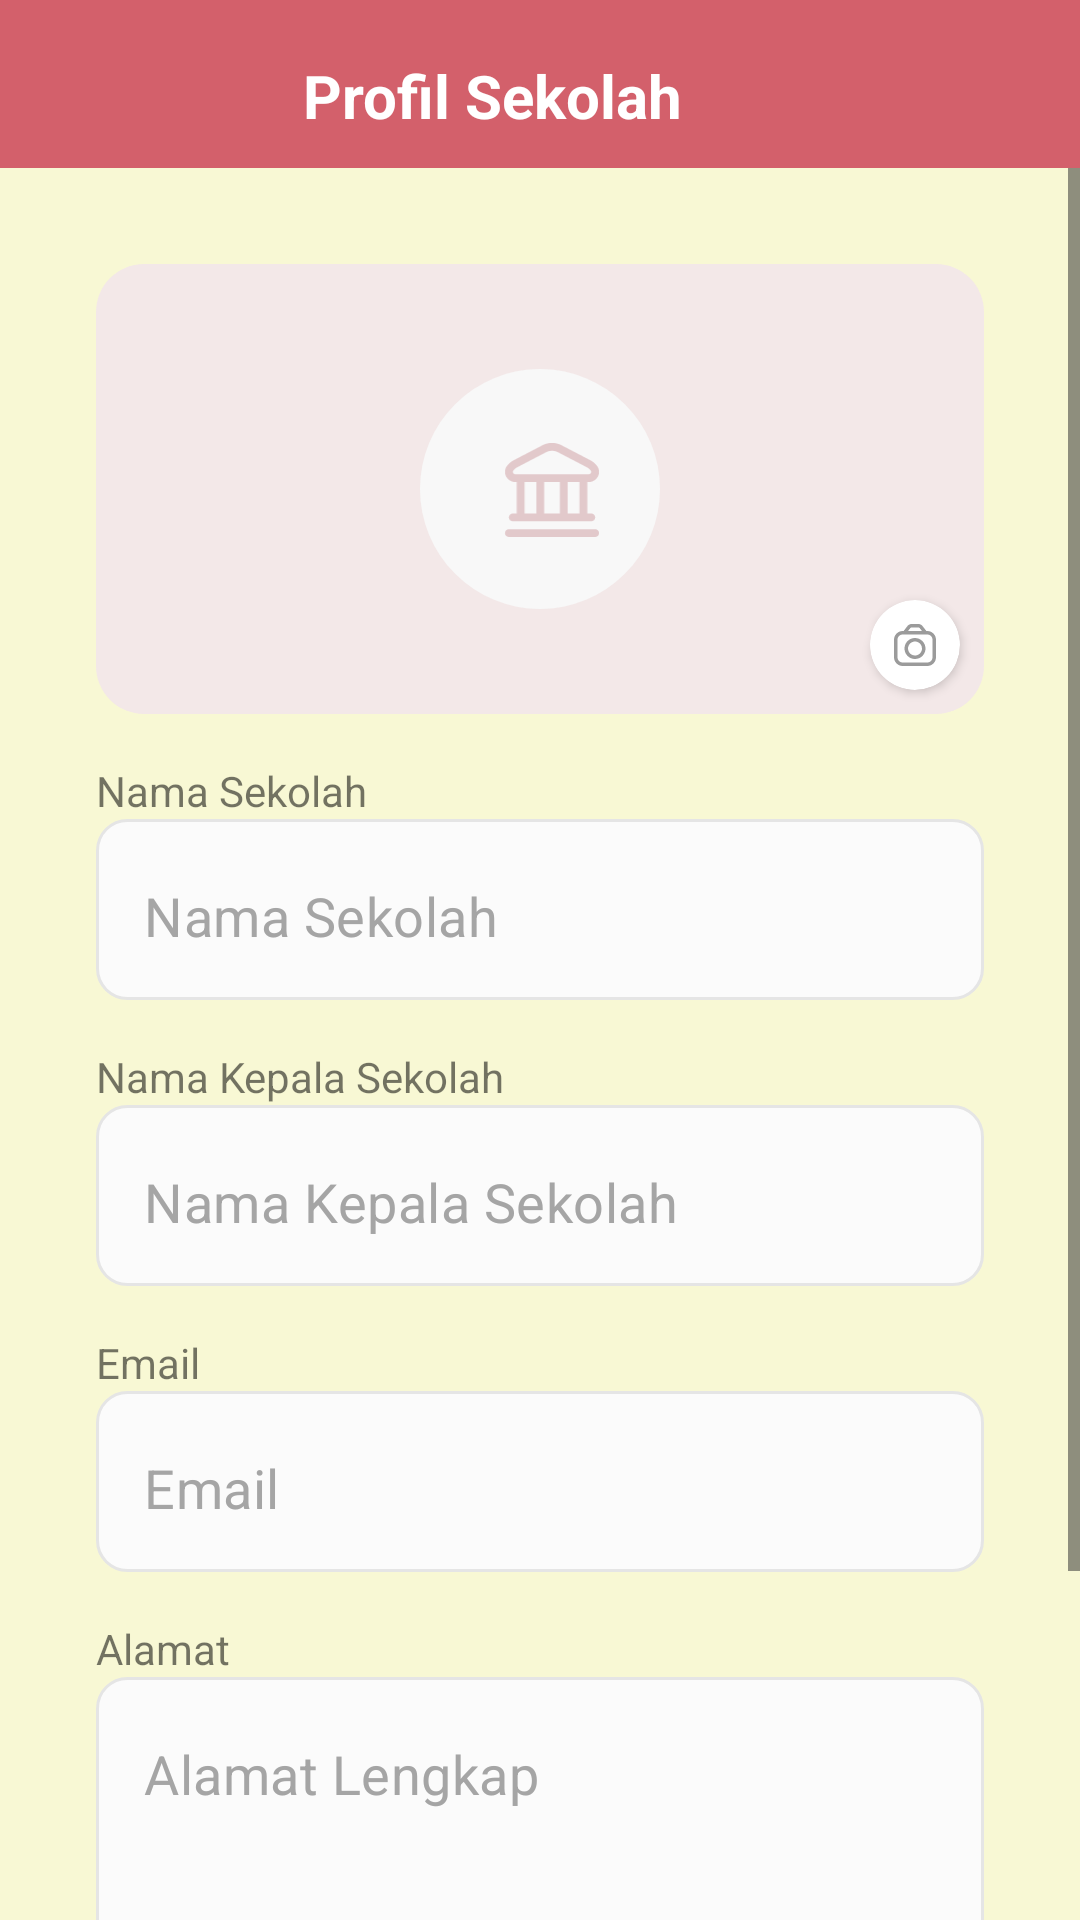

Write the Android layout XML for this screen, with the resource values it uses.
<!-- AndroidManifest.xml: activity theme Theme.ABK.NoActionBar -->
<!-- res/layout/activity_profil.xml -->
<?xml version="1.0" encoding="utf-8"?>
<LinearLayout xmlns:android="http://schemas.android.com/apk/res/android"
    xmlns:app="http://schemas.android.com/apk/res-auto"
    xmlns:tools="http://schemas.android.com/tools"
    android:layout_width="match_parent"
    android:layout_height="match_parent"
    android:orientation="vertical"
    android:background="@color/background"
    tools:context=".ui.tenant.detail.DetailTenantActivity">

    <com.google.android.material.appbar.AppBarLayout
        android:layout_width="match_parent"
        android:layout_height="wrap_content"
        android:background="@color/red"
        android:elevation="0dp"
        app:elevation="0dp">

        <androidx.appcompat.widget.Toolbar
            android:id="@+id/toolbar"
            android:layout_width="match_parent"
            android:minHeight="?actionBarSize"
            android:layout_height="wrap_content"
            android:elevation="0dp">
            <TextView
                android:id="@+id/toolar_title"
                android:layout_width="match_parent"
                android:layout_height="wrap_content"
                android:gravity="center"
                android:textColor="@color/white"
                android:textStyle="bold"
                android:paddingTop="8dp"
                android:layout_marginTop="8dp"
                android:layout_marginEnd="48dp"
                android:text="Profil Sekolah"
                android:textAppearance="@style/TextAppearance.Widget.AppCompat.Toolbar.Title" />
        </androidx.appcompat.widget.Toolbar>
    </com.google.android.material.appbar.AppBarLayout>


    <ScrollView
        android:layout_width="match_parent"
        android:layout_height="0dp"
        android:layout_weight="1">
        <LinearLayout
            android:layout_width="match_parent"
            android:layout_height="match_parent"
            android:orientation="vertical"
            android:padding="32dp">

            <RelativeLayout
                android:layout_width="match_parent"
                android:layout_height="150dp"
                android:background="@drawable/bg_rounded_2"
                android:backgroundTint="#F3E8E8"
                android:layout_marginBottom="16dp">




                <ImageView
                    android:id="@+id/iv_placeholder"
                    android:layout_width="80dp"
                    android:layout_height="80dp"
                    android:background="@drawable/circle"
                    android:src="@drawable/ic_school_2"
                    android:paddingTop="24dp"
                    android:paddingBottom="24dp"
                    android:paddingStart="8dp"
                    android:layout_centerVertical="true"
                    android:layout_centerHorizontal="true"/>

                <com.google.android.material.imageview.ShapeableImageView
                    android:id="@+id/iv_photo"
                    android:layout_width="match_parent"
                    android:layout_height="match_parent"
                    android:scaleType="centerCrop"
                    android:visibility="gone"
                    app:shapeAppearanceOverlay="@style/roundedImageView"/>

                <androidx.cardview.widget.CardView
                    android:id="@+id/btn_take_image"
                    android:layout_width="30dp"
                    android:layout_height="30dp"
                    app:cardBackgroundColor="@color/white"
                    app:cardCornerRadius="16dp"
                    app:cardElevation="2dp"
                    android:layout_alignParentBottom="true"
                    android:layout_alignParentEnd="true"
                    android:clickable="true"
                    android:focusable="true"
                    android:foreground="?selectableItemBackground"
                    android:layout_margin="8dp">
                    <ImageView
                        android:layout_width="match_parent"
                        android:layout_height="match_parent"
                        android:layout_margin="8dp"
                        android:alpha="0.8"
                        android:src="@drawable/ic_camera"/>
                </androidx.cardview.widget.CardView>
            </RelativeLayout>


            <TextView
                android:layout_width="wrap_content"
                android:layout_height="wrap_content"
                android:text="Nama Sekolah"
                />

            <com.google.android.material.textfield.TextInputLayout
                android:id="@+id/tf_name"
                android:layout_width="match_parent"
                android:layout_height="wrap_content"
                android:foregroundTint="@color/textHint"
                app:boxStrokeWidth="0dp"
                app:boxStrokeWidthFocused="0dp"
                app:hintEnabled="false">

                <androidx.appcompat.widget.AppCompatEditText
                    android:id="@+id/edt_name"
                    android:layout_width="match_parent"
                    android:layout_height="wrap_content"
                    android:background="@drawable/bg_rounded"
                    android:hint="Nama Sekolah"
                    android:inputType="text"
                    android:maxLines="1"
                    android:paddingStart="16dp"
                    android:paddingEnd="16dp"
                    android:paddingTop="20dp"
                    android:paddingBottom="16dp"
                    android:singleLine="true"
                    android:textColor="@color/text"
                    android:textColorHint="@color/textHint"
                    android:textSize="18sp"
                    android:foregroundTint="@color/textHint"
                    tools:layout_editor_absoluteX="16dp" />
            </com.google.android.material.textfield.TextInputLayout>

            <TextView
                android:layout_width="wrap_content"
                android:layout_height="wrap_content"
                android:text="Nama Kepala Sekolah"
                android:layout_marginTop="16dp"
                />
            <com.google.android.material.textfield.TextInputLayout
                android:id="@+id/tf_kepsek"
                android:layout_width="match_parent"
                android:layout_height="wrap_content"
                android:foregroundTint="@color/textHint"
                app:boxStrokeWidth="0dp"
                app:boxStrokeWidthFocused="0dp"
                app:hintEnabled="false">

                <androidx.appcompat.widget.AppCompatEditText
                    android:id="@+id/edt_kepsek"
                    android:layout_width="match_parent"
                    android:layout_height="wrap_content"
                    android:background="@drawable/bg_rounded"
                    android:hint="Nama Kepala Sekolah"
                    android:inputType="text"
                    android:maxLines="1"
                    android:paddingStart="16dp"
                    android:paddingEnd="16dp"
                    android:paddingTop="20dp"
                    android:paddingBottom="16dp"
                    android:singleLine="true"
                    android:textColor="@color/text"
                    android:textColorHint="@color/textHint"
                    android:textSize="18sp"
                    android:foregroundTint="@color/textHint"
                    tools:layout_editor_absoluteX="16dp" />
            </com.google.android.material.textfield.TextInputLayout>


            <TextView
                android:layout_width="wrap_content"
                android:layout_height="wrap_content"
                android:text="Email"
                android:layout_marginTop="16dp"
                />
            <com.google.android.material.textfield.TextInputLayout
                android:id="@+id/tf_email"
                android:layout_width="match_parent"
                android:layout_height="wrap_content"
                android:foregroundTint="@color/textHint"
                app:boxStrokeWidth="0dp"
                app:boxStrokeWidthFocused="0dp"
                app:hintEnabled="false"
                app:passwordToggleEnabled="false"
                app:passwordToggleTint="@color/textHint">

                <androidx.appcompat.widget.AppCompatEditText
                    android:id="@+id/edt_email"
                    android:layout_width="match_parent"
                    android:layout_height="wrap_content"
                    android:background="@drawable/bg_rounded"
                    android:hint="Email"
                    android:inputType="textEmailAddress"
                    android:maxLines="1"
                    android:paddingStart="16dp"
                    android:paddingEnd="16dp"
                    android:paddingTop="20dp"
                    android:paddingBottom="16dp"
                    android:singleLine="true"
                    android:foregroundTint="@color/textHint"
                    android:textColor="@color/text"
                    android:textColorHint="@color/textHint"
                    android:textSize="18sp" />
            </com.google.android.material.textfield.TextInputLayout>


            <TextView
                android:layout_width="wrap_content"
                android:layout_height="wrap_content"
                android:text="Alamat"
                android:layout_marginTop="16dp"
                />
            <com.google.android.material.textfield.TextInputLayout
                android:id="@+id/tf_address"
                android:layout_width="match_parent"
                android:layout_height="wrap_content"
                android:foregroundTint="@color/textHint"
                app:boxStrokeWidth="0dp"
                app:boxStrokeWidthFocused="0dp"
                app:hintEnabled="false"
                app:passwordToggleEnabled="false"
                app:passwordToggleTint="@color/textHint">

                <androidx.appcompat.widget.AppCompatEditText
                    android:id="@+id/edt_address"
                    android:layout_width="match_parent"
                    android:layout_height="wrap_content"
                    android:background="@drawable/bg_rounded"
                    android:hint="Alamat Lengkap"
                    android:gravity="top"
                    android:inputType="textMultiLine"
                    android:maxLines="3"
                    android:lines="3"
                    android:paddingStart="16dp"
                    android:paddingEnd="16dp"
                    android:paddingTop="20dp"
                    android:paddingBottom="16dp"
                    android:singleLine="false"
                    android:foregroundTint="@color/textHint"
                    android:textColor="@color/text"
                    android:textColorHint="@color/textHint"
                    android:textSize="18sp" />
            </com.google.android.material.textfield.TextInputLayout>


            <androidx.appcompat.widget.AppCompatButton
                android:id="@+id/btn_submit"
                android:layout_width="match_parent"
                android:layout_height="60dp"
                android:gravity="center"
                android:text="UBAH"
                android:textColor="@color/red_dark"
                android:textStyle="bold"
                android:paddingStart="32dp"
                android:paddingEnd="32dp"
                android:paddingTop="18dp"
                android:textSize="18sp"
                android:layout_marginTop="24dp"
                android:layout_marginBottom="8dp"
                style="?android:attr/borderlessButtonStyle"
                android:background="@drawable/bg_button"/>

        </LinearLayout>
    </ScrollView>

</LinearLayout>
<!-- resources referenced by this layout -->
<resources>
  <color name="background">#FFF8F8D4</color>
  <color name="red">#D3606B</color>
  <color name="red_dark">#A13842</color>
  <color name="text">#2E2E2E
      </color>
  <color name="textHint">#A5A5A5</color>
  <color name="white">#FFFFFFFF</color>
  <!-- drawable bg_button (drawable) -->
  <selector xmlns:tools="http://schemas.android.com/tools" xmlns:android="http://schemas.android.com/apk/res/android" tools:ignore="MissingDefaultResource">
  
      <item android:state_pressed="true">
          <shape xmlns:android="http://schemas.android.com/apk/res/android"
              android:shape="rectangle">
              <padding android:bottom="10dp" android:left="10dp" android:right="10dp" android:top="10dp" />
              <corners android:radius="10dp" />
              <solid android:color="#395C14"/>
          </shape>
      </item>
  
  
      <item >
          <shape xmlns:android="http://schemas.android.com/apk/res/android"
              android:shape="rectangle">
              <padding android:bottom="10dp" android:left="10dp" android:right="10dp" android:top="10dp" />
              <corners android:radius="10dp" />
              <solid android:color="@color/primary"/>
          </shape>
      </item>
  
  
  
  
  </selector>
  <!-- drawable bg_rounded_2 (drawable-v24) -->
  <selector xmlns:tools="http://schemas.android.com/tools" xmlns:android="http://schemas.android.com/apk/res/android" tools:ignore="MissingDefaultResource">
  
      <item android:state_focused="true">
          <shape android:shape="rectangle">
              <solid android:color="#FBFBFB" />
              <corners android:radius="16dp" />
          </shape>
      </item>
  
      <item android:state_enabled="true">
          <shape android:shape="rectangle">
              <solid android:color="#FBFBFB" />
              <corners android:radius="16dp" />
          </shape>
      </item>
  
  
  
  </selector>
  <!-- drawable circle (drawable) -->
  <selector xmlns:tools="http://schemas.android.com/tools" xmlns:android="http://schemas.android.com/apk/res/android" tools:ignore="MissingDefaultResource">
  
      <item android:state_pressed="true">
          <shape
              android:shape="oval">
              <solid android:color="@color/grey_soft" />
              <size android:height="25dp"
                  android:width="25dp"/>
          </shape>
      </item>
      <item android:state_enabled="true">
          <shape
              android:shape="oval">
              <solid android:color="@color/grey_soft" />
              <size android:height="25dp"
                  android:width="25dp"/>
          </shape>
      </item>
  
  </selector>
  <style name="roundedImageView" parent="">
          <item name="cornerFamily">rounded</item>
          <item name="cornerSize">10%</item>
      </style>
  <style name="Theme.ABK.NoActionBar">
          <item name="windowActionBar">false</item>
          <item name="windowNoTitle">true</item>
          <item name="colorControlNormal">@color/text</item>
      </style>
  <color name="primary">#FF487319</color>
  <color name="grey_soft">#F8F8F8</color>
</resources>
